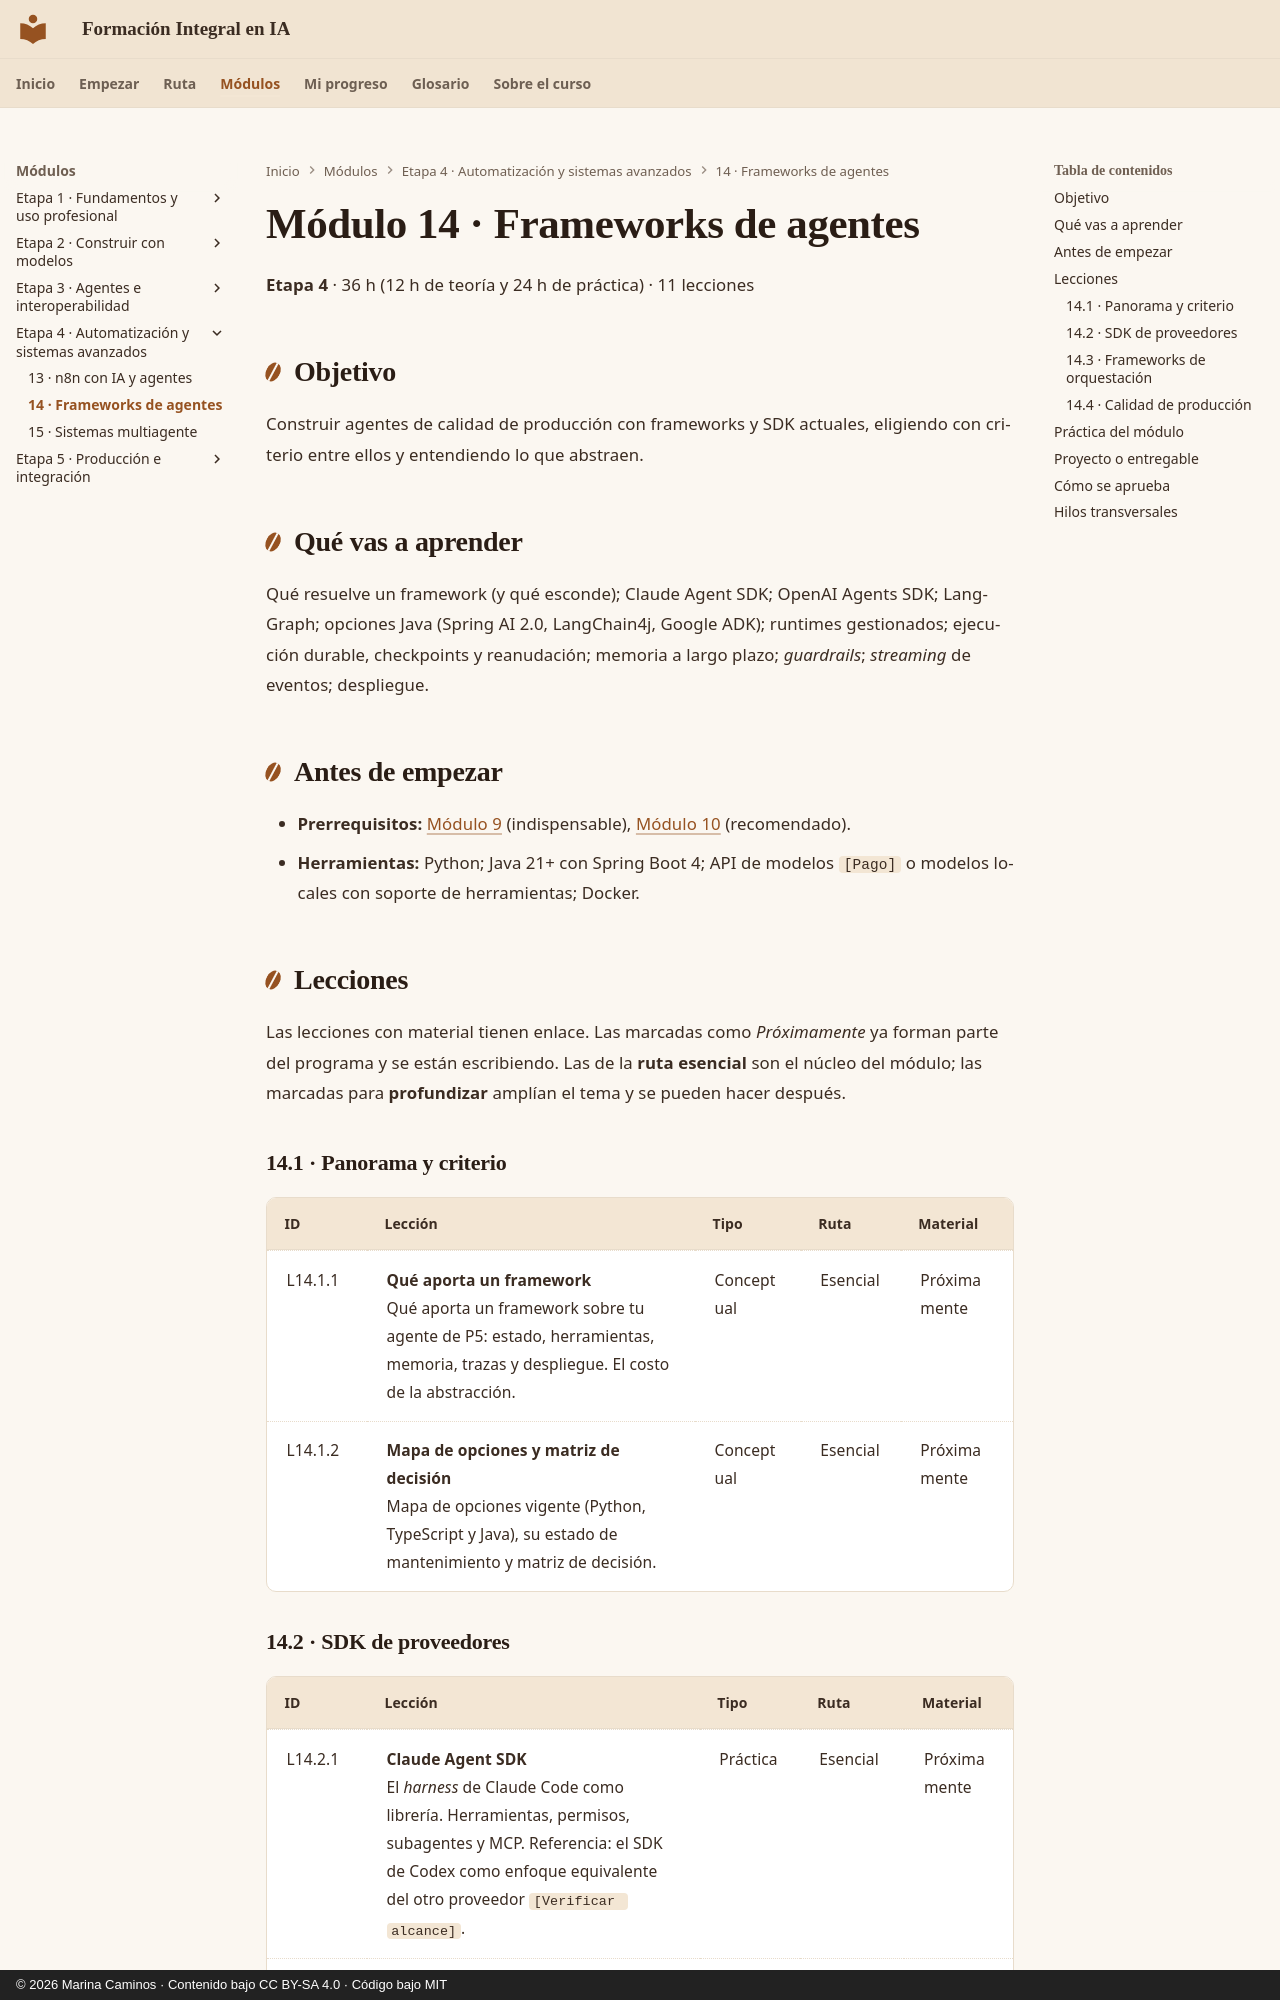

repository: CaminosMarina/curso-ia · page: m14-frameworks-agentes/index.html · generator: mkdocs · copyright: © 2026 Marina Caminos · Contenido bajo CC BY-SA 4.0 · Código bajo MIT

---
modulo: M14
titulo: "Frameworks de agentes"
bloque: IV
nivel: general
horas_teoria: 12
horas_practica: 24
---

# Módulo 14 · Frameworks de agentes

**Etapa 4** · 36 h (12 h de teoría y 24 h de práctica) · 11 lecciones

## Objetivo

Construir agentes de calidad de producción con frameworks y SDK actuales, eligiendo con criterio entre ellos y entendiendo lo que abstraen.

## Qué vas a aprender

Qué resuelve un framework (y qué esconde); Claude Agent SDK; OpenAI Agents SDK; LangGraph; opciones Java (Spring AI 2.0, LangChain4j, Google ADK); runtimes gestionados; ejecución durable, checkpoints y reanudación; memoria a largo plazo; *guardrails*; *streaming* de eventos; despliegue.

## Antes de empezar

- **Prerrequisitos:** [Módulo 9](../m09-agentes-desde-cero/index.md) (indispensable), [Módulo 10](../m10-mcp/index.md) (recomendado).
- **Herramientas:** Python; Java 21+ con Spring Boot 4; API de modelos `[Pago]` o modelos locales con soporte de herramientas; Docker.

## Lecciones

Las lecciones con material tienen enlace. Las marcadas como *Próximamente* ya forman parte del programa y se están escribiendo. Las de la **ruta esencial** son el núcleo del módulo; las marcadas para **profundizar** amplían el tema y se pueden hacer después.

### 14.1 · Panorama y criterio

| ID | Lección | Tipo | Ruta | Material |
|---|---|---|---|---|
| L14.1.1 | **Qué aporta un framework**<br>Qué aporta un framework sobre tu agente de P5: estado, herramientas, memoria, trazas y despliegue. El costo de la abstracción. | Conceptual | Esencial | Próximamente |
| L14.1.2 | **Mapa de opciones y matriz de decisión**<br>Mapa de opciones vigente (Python, TypeScript y Java), su estado de mantenimiento y matriz de decisión. | Conceptual | Esencial | Próximamente |
